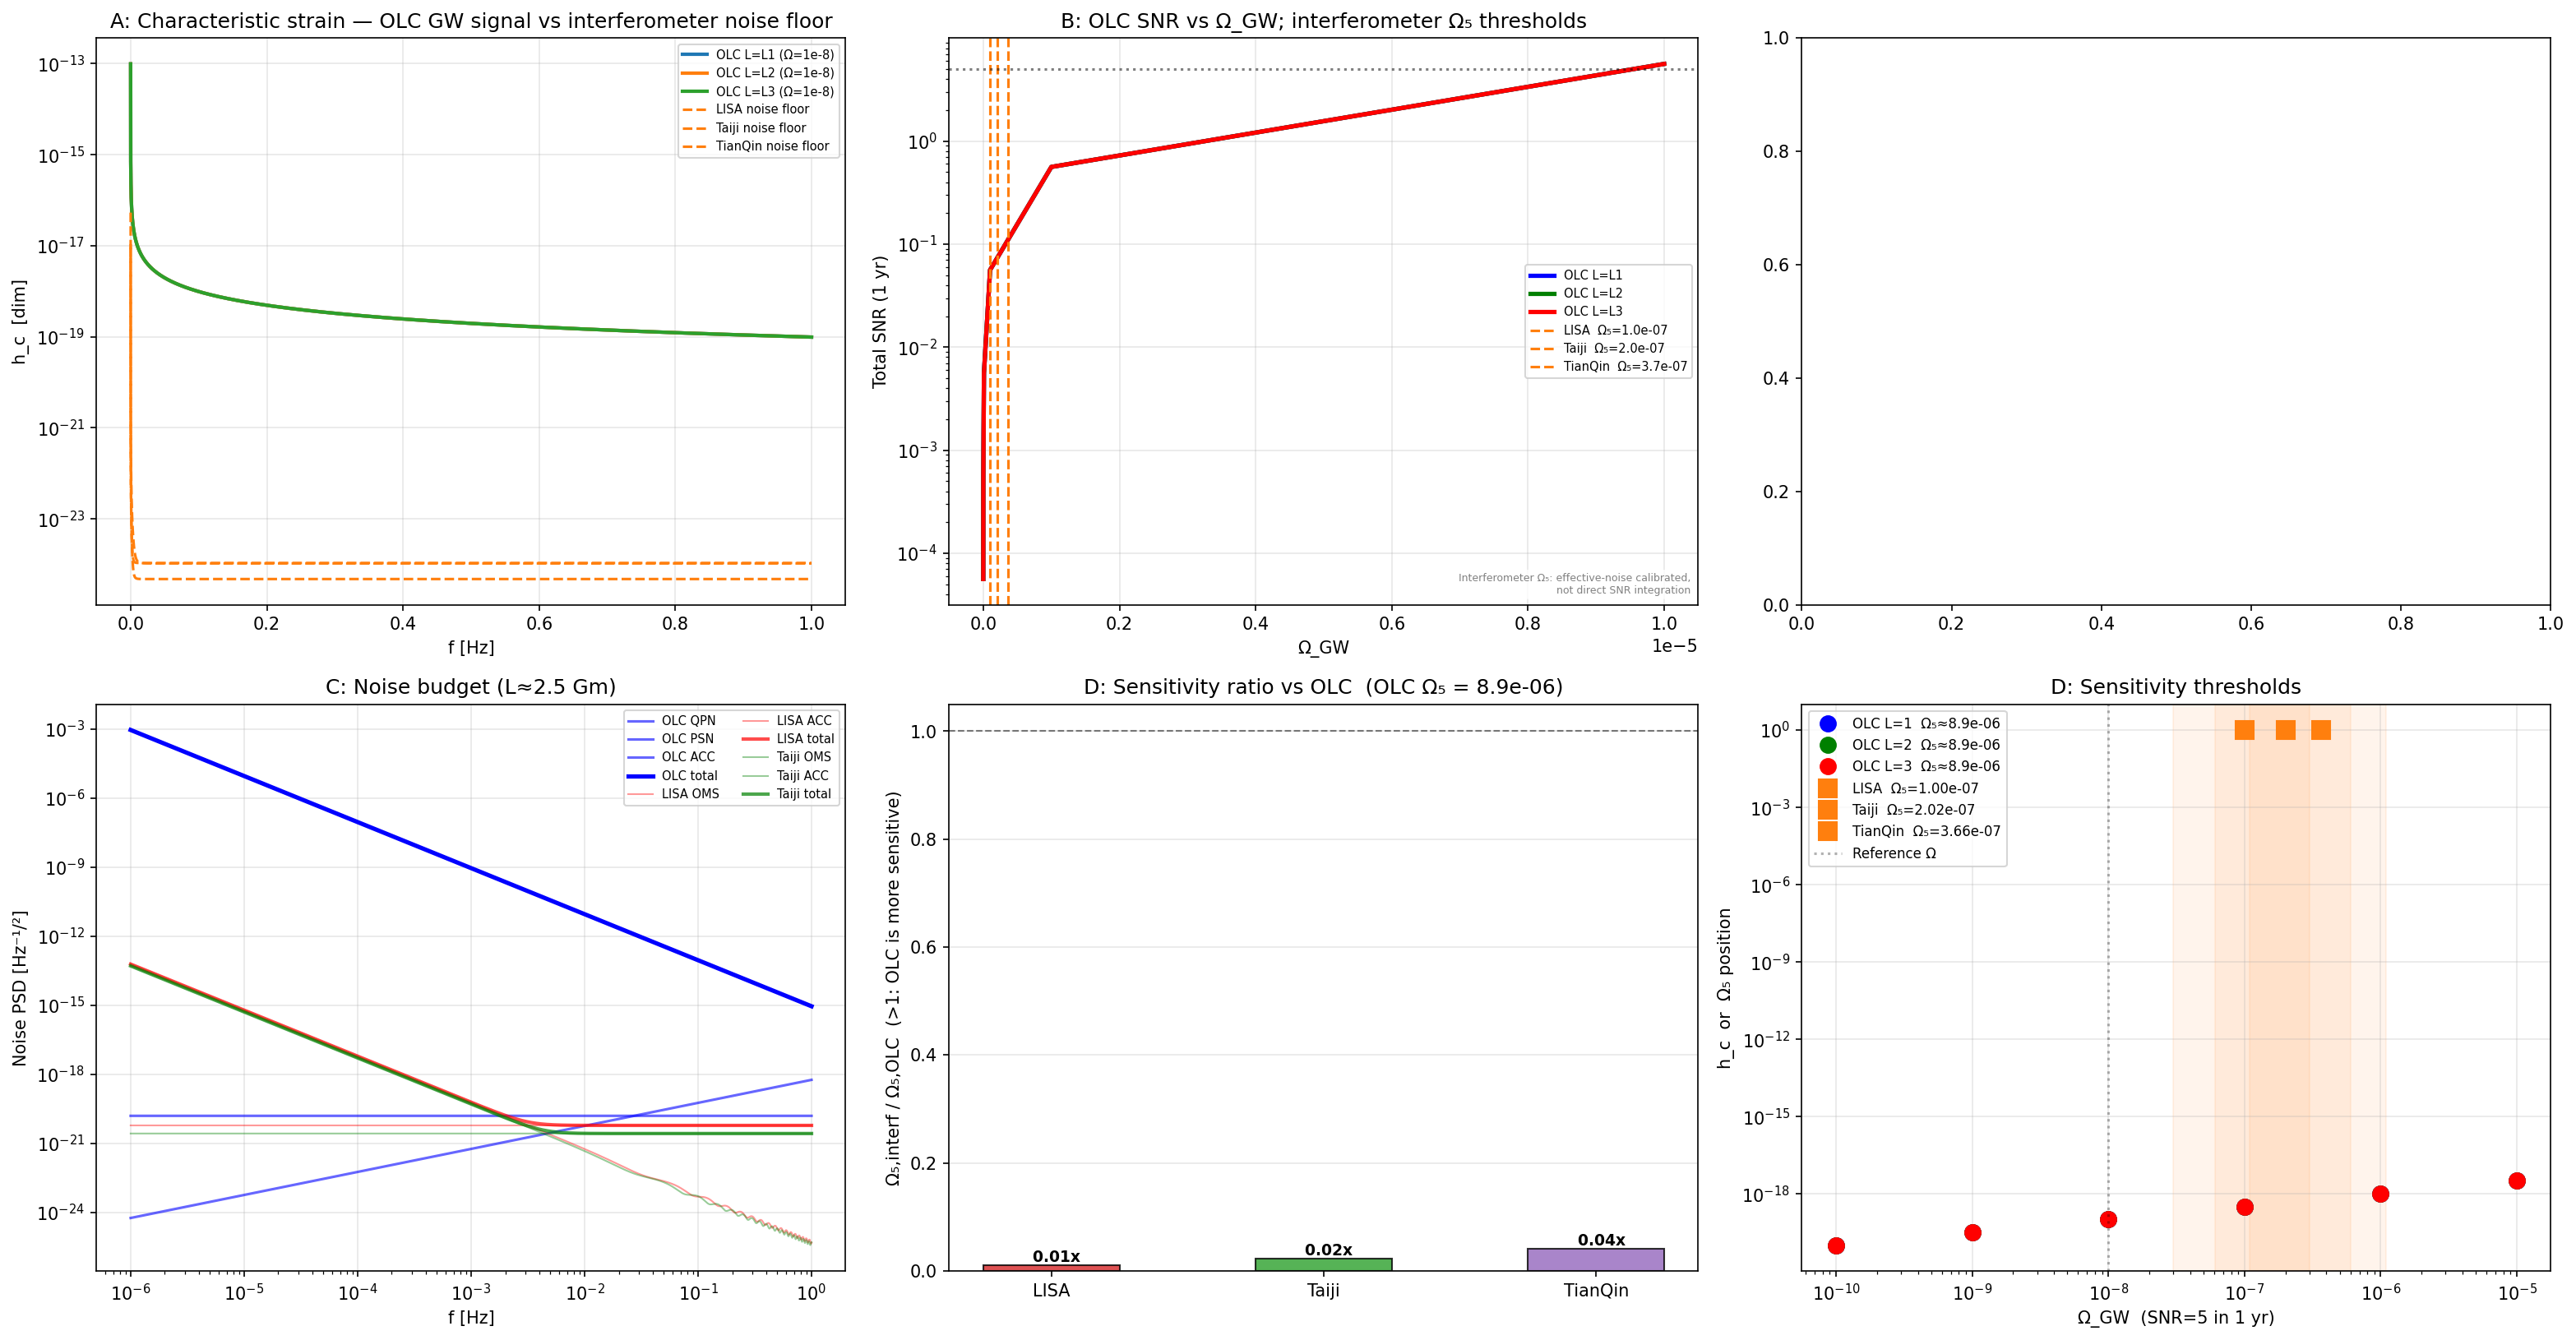

The data file committed next to this chart (first rows):
# space_olc_band_comparison
### OLC SNR vs Omega
olc_arm, omega, SNR_LL1, SNR_LL2, SNR_LL3
1e-10, 5.617638121165689e-05, 5.617884652508079e-05, 5.6178850024706625e-05
1e-09, 0.0005618, 0.0005618, 0.0005618
1e-08, 0.005618, 0.005618, 0.005618
1e-07, 0.05618, 0.05618, 0.05618
1e-06, 0.5618, 0.5618, 0.5618
1e-05, 5.618, 5.618, 5.618
### Interferometer Omega_5 thresholds (e…
interf, L_Gm, Omega_5, N_eff, ratio_to_OLC
LISA, 2.5, 1e-07, 7.738802080452208e+38, 0.01124
Taiji, 3.0, 2.016130652442516e-07, 3.1456549648956627e+39, 0.02265
TianQin, 0.17, 3.656333051138447e-07, 1.034582757751917e+40, 0.04108
